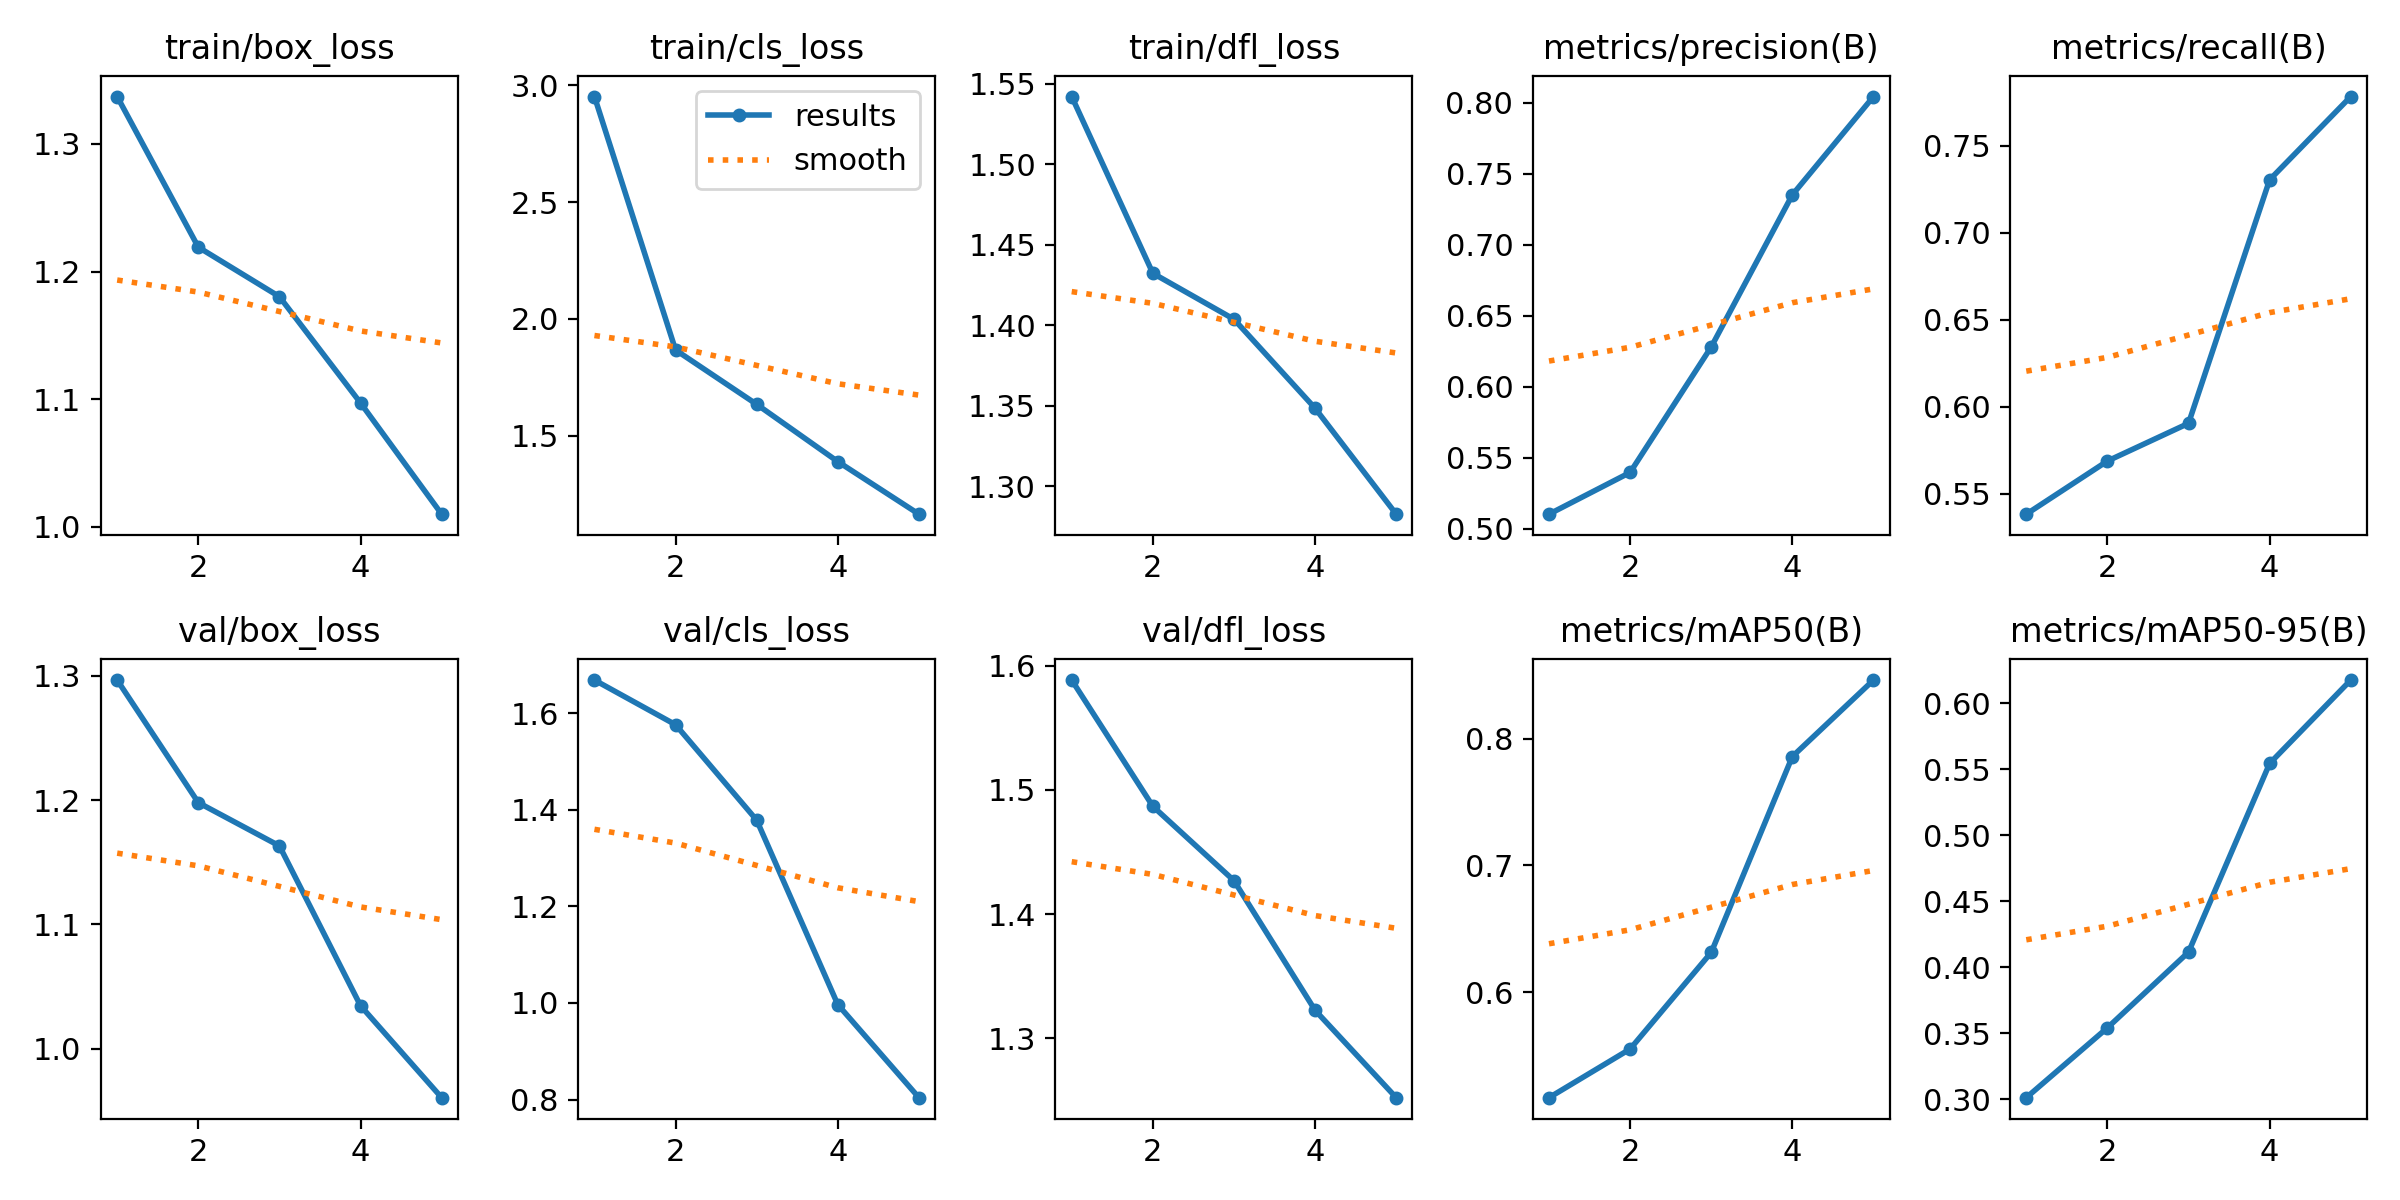

The data file committed next to this chart (first rows):
epoch, time, train/box_loss, train/cls_loss, train/dfl_loss, metrics/precision(B), metrics/recall(B), metrics/mAP50(B), metrics/mAP50-95(B), val/box_loss, val/cls_loss, val/dfl_loss, lr/pg0, lr/pg1, lr/pg2
1, 83.83, 1.337, 2.952, 1.542, 0.5104, 0.5384, 0.5167, 0.3013, 1.297, 1.669, 1.589, 0.0001849, 0.0001849, 0.0001849
2, 160.2, 1.219, 1.866, 1.432, 0.5398, 0.5689, 0.5551, 0.3542, 1.198, 1.576, 1.487, 0.0003352, 0.0003352, 0.0003352
3, 235.6, 1.18, 1.634, 1.404, 0.6282, 0.5905, 0.6314, 0.4116, 1.163, 1.379, 1.427, 0.0003655, 0.0003655, 0.0003655
4, 310.5, 1.097, 1.388, 1.349, 0.7353, 0.7303, 0.786, 0.5545, 1.035, 0.9966, 1.322, 0.0001957, 0.0001957, 0.0001957
5, 385, 1.01, 1.163, 1.283, 0.8045, 0.7781, 0.8464, 0.6177, 0.9606, 0.8039, 1.252, 5.81223e-05, 5.81223e-05, 5.81223e-05
